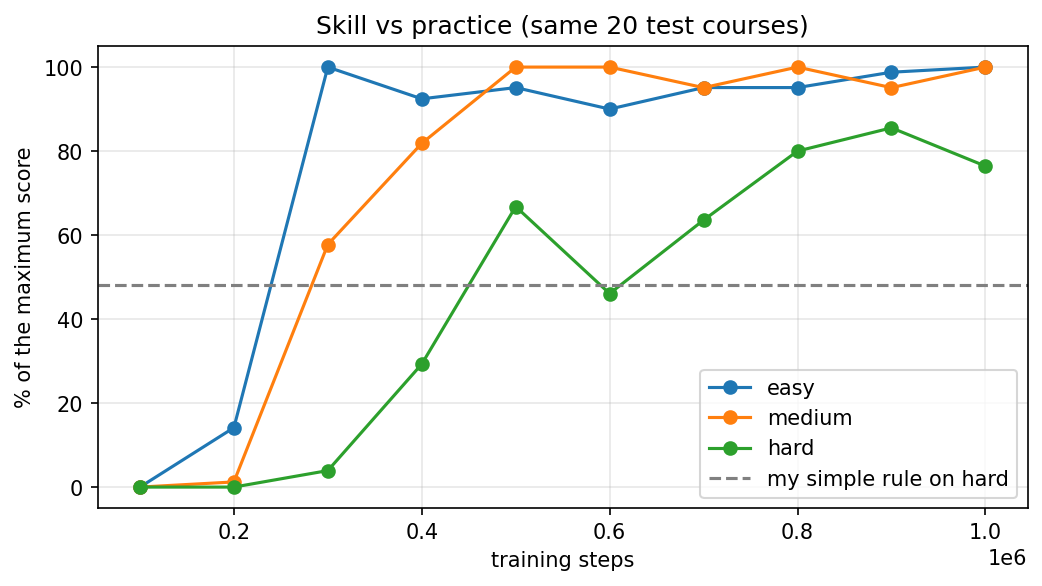

The file beside this chart, header and first rows:
training steps, easy, medium, hard
100000, 0.0, 0.0, 0.0
200000, 5.8, 0.6, 0.0
300000, 41.0, 28.3, 2.2
400000, 37.9, 40.1, 16.4
500000, 39.0, 49.0, 37.4
600000, 36.9, 49.0, 25.8
700000, 39.0, 46.6, 35.6
800000, 39.0, 49.0, 44.8
900000, 40.5, 46.6, 47.9
1000000, 41.0, 49.0, 42.8
